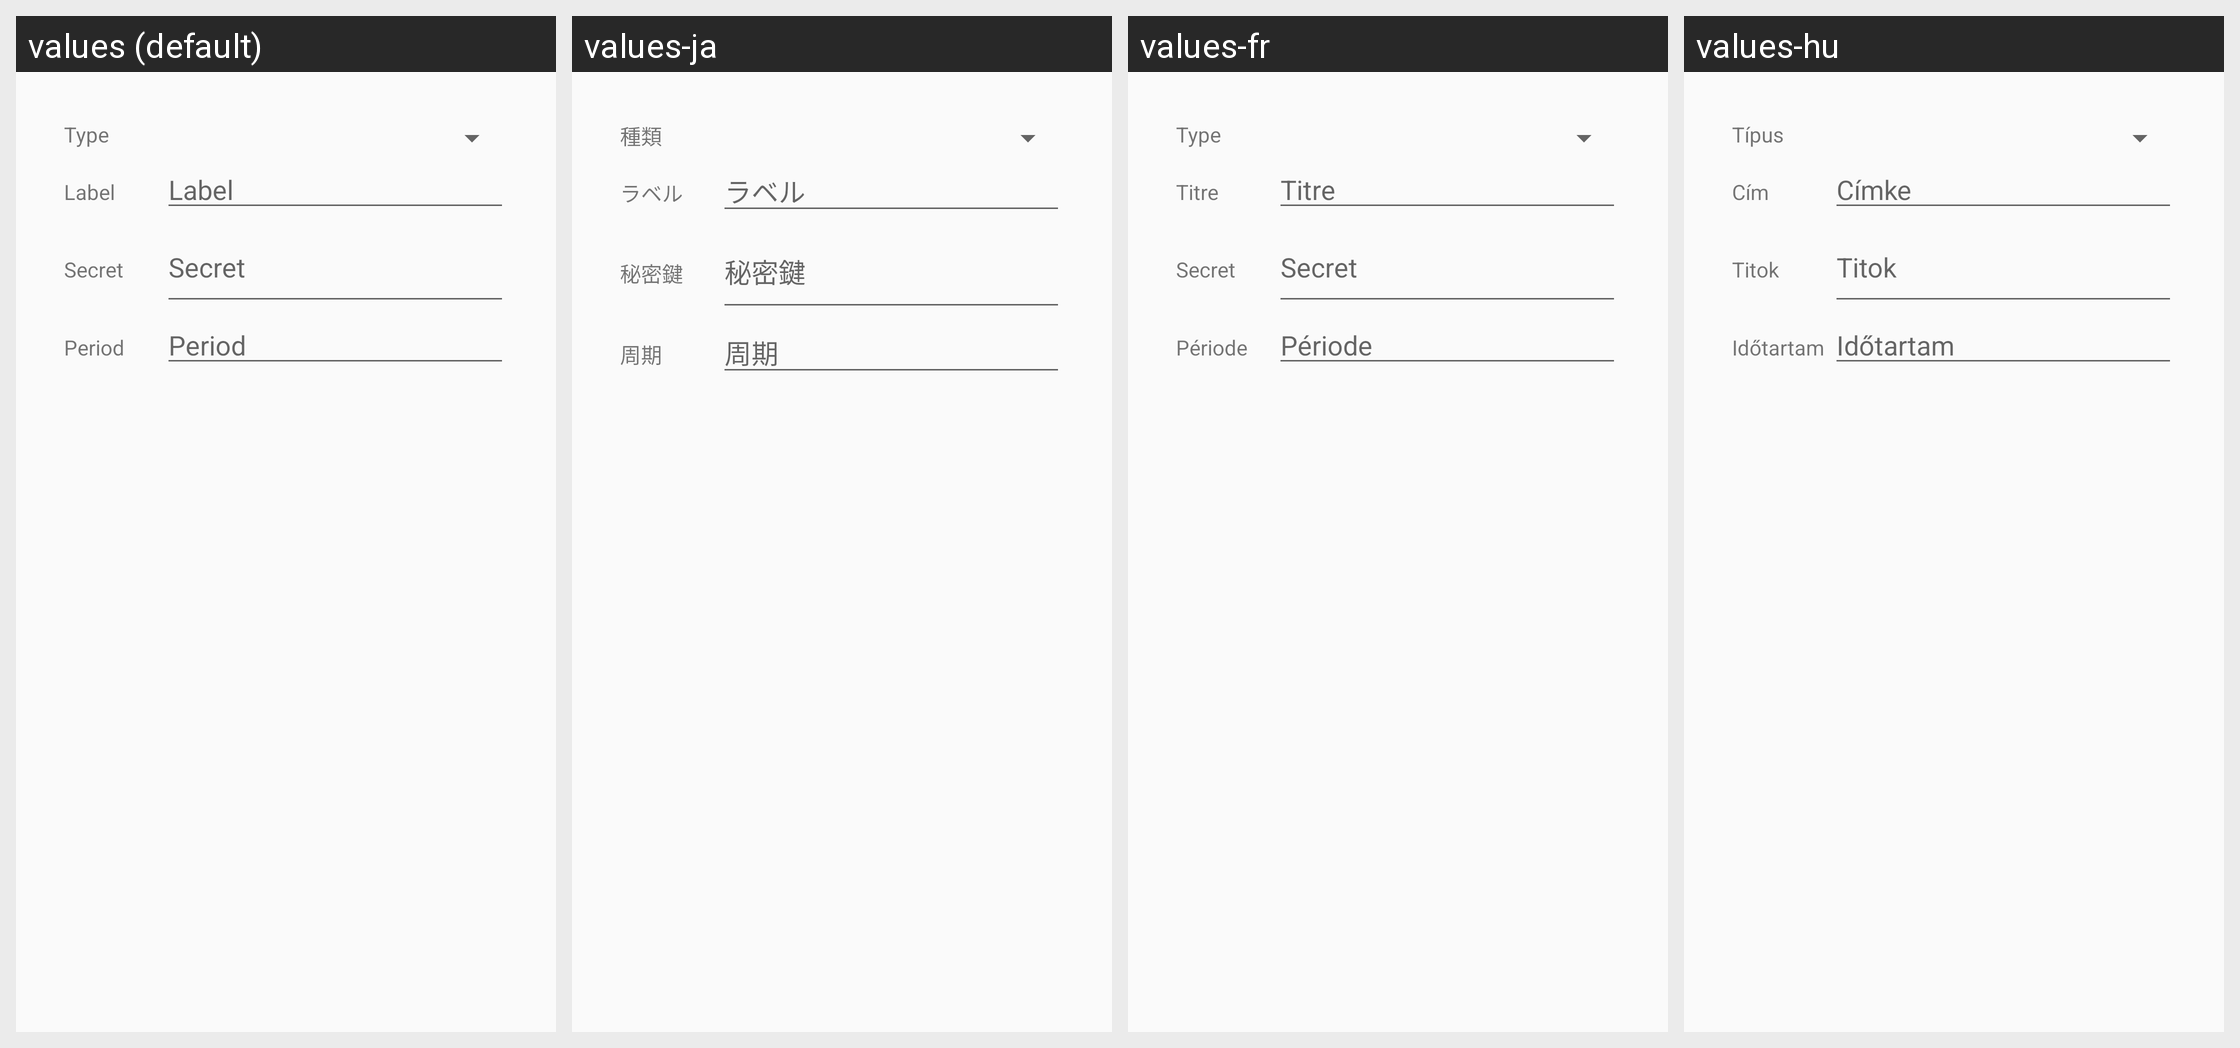

Strings drawn on this Android screen and how each of the app's shown locales translates them:
Android screen res/layout/manual_entry.xml rendered under 4 locales, left to right: values (default), values-ja, values-fr, values-hu. Device: Nexus 5 (rendered at 1080×1920; each locale shown at half size, 540×960, under a caption strip naming it); theme AppTheme.
Other locales in the repository, not shown: values-ar, values-ar-rSA, values-ast, values-bg, values-bg-rBG, values-ca, values-ca-rES, values-cs, values-cs-rCZ, values-de, values-de-rDE, values-el, values-el-rGR, values-es, values-es-rES, values-eu, values-fa, values-fa-rIR, values-fr-rFR, values-gl, values-gl-rES, values-he, values-hi, values-hi-rIN, values-hu-rHU, values-in, values-it, values-it-rIT, values-iw, values-ja-rJP, values-ko-rKR, values-nb-rNO, values-nl, values-nl-rNL, values-no-rNO, values-pl, values-pl-rPL, values-pt-rBR, values-ru, values-ru-rRU, values-sk, values-sl, values-sl-rSI, values-sr, values-sv, values-sv-rSE, values-tr, values-tr-rTR, values-uk, values-uk-rUA, values-zh-rCN, values-zh-rTW.
Strings drawn on this screen, with the default value and each locale's value (text and hints the layout hard-codes, and strings that could not be matched under every locale, appear in the picture but are not listed):

label_type
  values: Type
  values-ja: 種類
  values-fr: Type
  values-hu: Típus

label_label
  values: Label
  values-ja: ラベル
  values-fr: Titre
  values-hu: Cím

hint_label
  values: Label
  values-ja: ラベル
  values-fr: Titre
  values-hu: Címke

label_secret
  values: Secret
  values-ja: 秘密鍵
  values-fr: Secret
  values-hu: Titok

hint_secret
  values: Secret
  values-ja: 秘密鍵
  values-fr: Secret
  values-hu: Titok

label_period
  values: Period
  values-ja: 周期
  values-fr: Période
  values-hu: Időtartam
